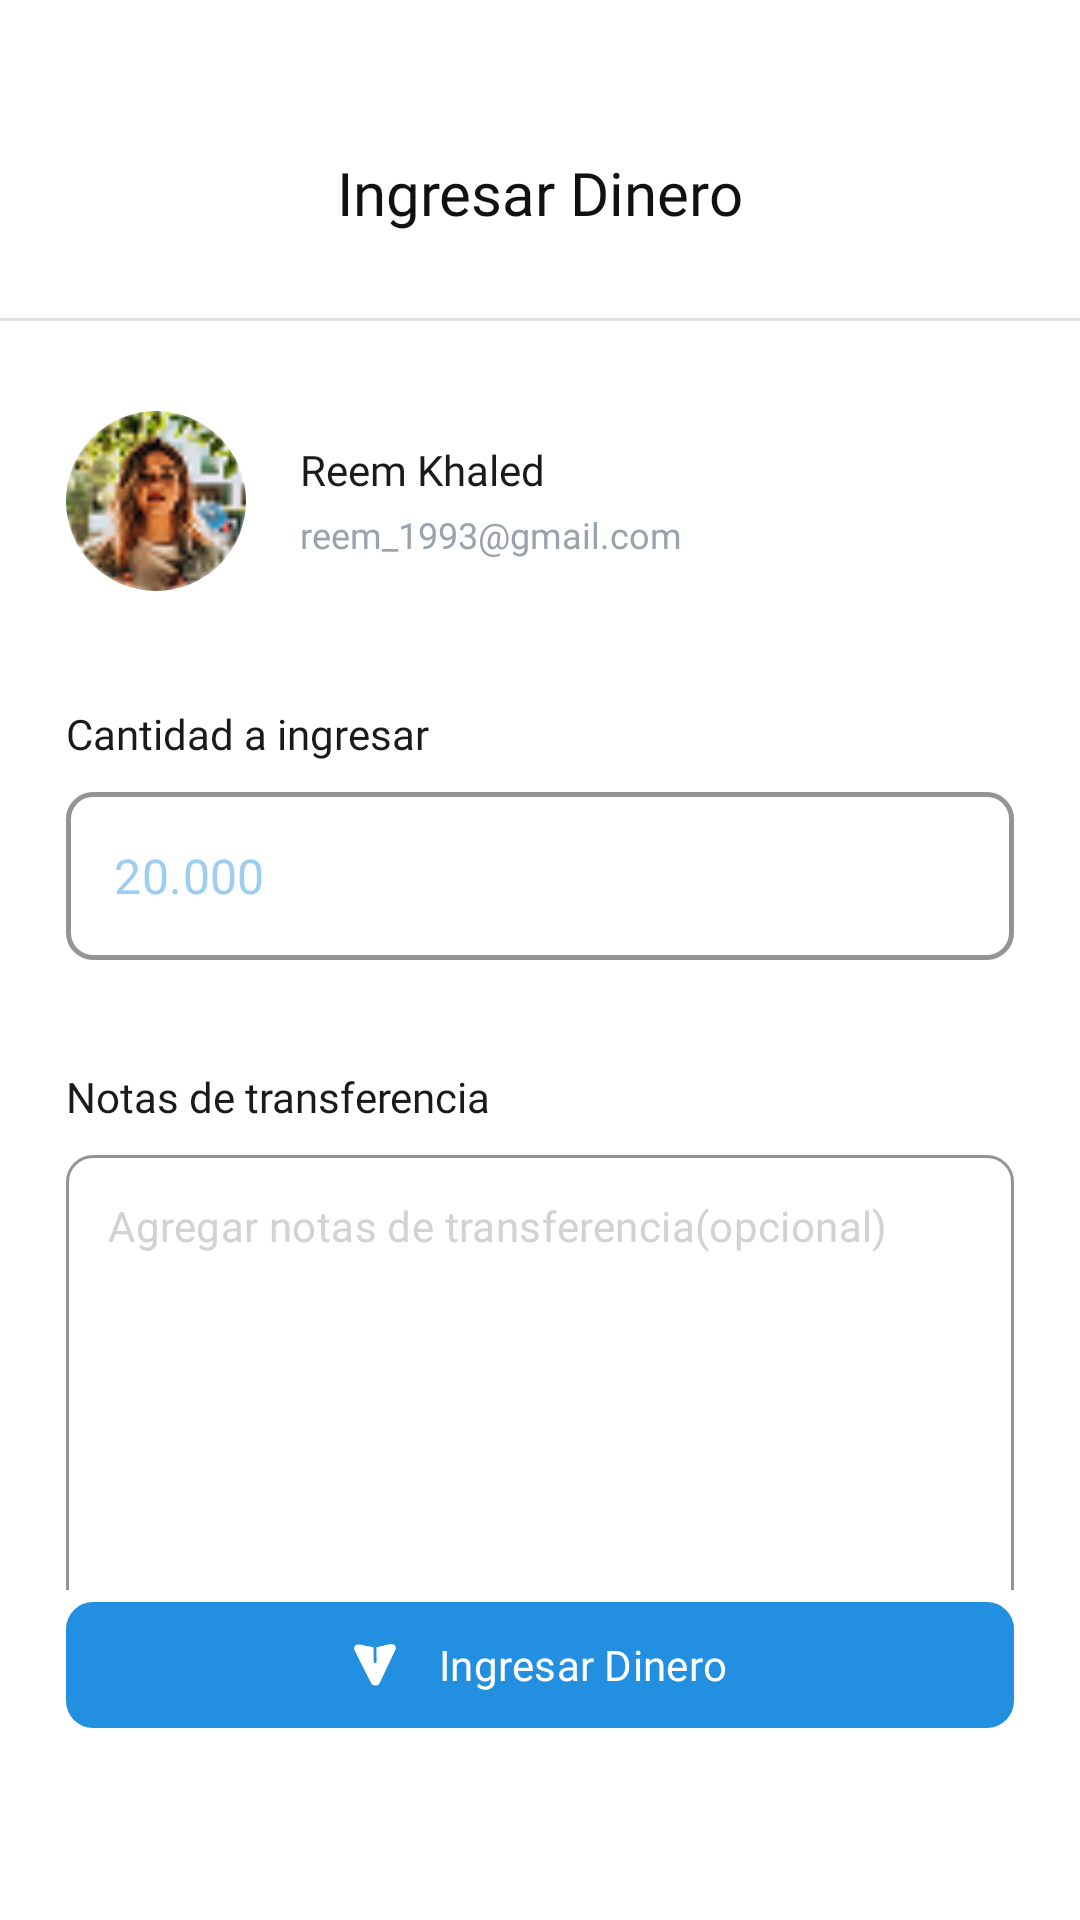

Here is an Android app screen rendered from its layout file. Give the layout XML and the strings, colors and styles it references.
<!-- AndroidManifest.xml: application theme Theme.ProyectoAlkeWallet -->
<!-- res/layout/activity_request_money.xml -->
<?xml version="1.0" encoding="utf-8"?>
<androidx.constraintlayout.widget.ConstraintLayout xmlns:android="http://schemas.android.com/apk/res/android"
    xmlns:app="http://schemas.android.com/apk/res-auto"
    xmlns:tools="http://schemas.android.com/tools"
    android:id="@+id/main"
    android:layout_width="match_parent"
    android:layout_height="match_parent"
    android:background="@android:color/white"
    tools:context=".controller.wallet.RequestMoney">

    <ImageView
        android:id="@+id/iv_back"
        android:layout_width="48dp"
        android:layout_height="48dp"
        android:layout_marginStart="14dp"
        android:layout_marginTop="40dp"
        android:contentDescription="@string/volver"
        android:padding="12dp"
        android:src="@drawable/ic_arrow_back"
        app:layout_constraintStart_toStartOf="parent"
        app:layout_constraintTop_toTopOf="parent"
        app:tint="#111111" />

    <TextView
        android:id="@+id/tv_title"
        android:layout_width="wrap_content"
        android:layout_height="wrap_content"
        android:fontFamily="@font/jua"
        android:text="@string/ingresar_dinero"
        android:textColor="#111111"
        android:textSize="20sp"
        app:layout_constraintBottom_toBottomOf="@id/iv_back"
        app:layout_constraintEnd_toEndOf="parent"
        app:layout_constraintStart_toStartOf="parent"
        app:layout_constraintTop_toTopOf="@id/iv_back" />

    <View
        android:id="@+id/header_divider"
        android:layout_width="0dp"
        android:layout_height="1dp"
        android:layout_marginTop="18dp"
        android:background="#E0E0E0"
        app:layout_constraintEnd_toEndOf="parent"
        app:layout_constraintStart_toStartOf="parent"
        app:layout_constraintTop_toBottomOf="@id/iv_back" />

    <androidx.core.widget.NestedScrollView
        android:id="@+id/form_scroll"
        android:layout_width="0dp"
        android:layout_height="0dp"
        android:clipToPadding="false"
        android:fillViewport="true"
        android:overScrollMode="never"
        android:scrollbars="none"
        app:layout_constraintBottom_toTopOf="@id/btn_request_money"
        app:layout_constraintEnd_toEndOf="parent"
        app:layout_constraintStart_toStartOf="parent"
        app:layout_constraintTop_toBottomOf="@id/header_divider">

        <androidx.constraintlayout.widget.ConstraintLayout
            android:layout_width="match_parent"
            android:layout_height="wrap_content"
            android:paddingBottom="24dp">

            <com.google.android.material.imageview.ShapeableImageView
                android:id="@+id/iv_user"
                android:layout_width="60dp"
                android:layout_height="60dp"
                android:layout_marginStart="22dp"
                android:layout_marginTop="30dp"
                android:scaleType="centerCrop"
                android:src="@drawable/img_user_reem"
                app:layout_constraintStart_toStartOf="parent"
                app:layout_constraintTop_toTopOf="parent"
                app:shapeAppearanceOverlay="@style/CircleImageView" />

            <TextView
                android:id="@+id/tv_user_name"
                android:layout_width="wrap_content"
                android:layout_height="wrap_content"
                android:layout_marginStart="18dp"
                android:layout_marginTop="10dp"
                android:fontFamily="@font/jua"
                android:text="@string/reem_khaled"
                android:textColor="#1A1A1A"
                android:textSize="14sp"
                app:layout_constraintStart_toEndOf="@id/iv_user"
                app:layout_constraintTop_toTopOf="@id/iv_user" />

            <TextView
                android:id="@+id/tv_user_email"
                android:layout_width="wrap_content"
                android:layout_height="wrap_content"
                android:layout_marginTop="4dp"
                android:fontFamily="@font/jua"
                android:text="@string/correo_reem"
                android:textColor="#9AA3AD"
                android:textSize="12sp"
                app:layout_constraintStart_toStartOf="@id/tv_user_name"
                app:layout_constraintTop_toBottomOf="@id/tv_user_name" />

            <TextView
                android:id="@+id/tv_amount_label"
                android:layout_width="wrap_content"
                android:layout_height="wrap_content"
                android:layout_marginStart="22dp"
                android:layout_marginTop="38dp"
                android:fontFamily="@font/jua"
                android:text="@string/cantidad_a_ingresar"
                android:textColor="#1A1A1A"
                android:textSize="14sp"
                app:layout_constraintStart_toStartOf="parent"
                app:layout_constraintTop_toBottomOf="@id/iv_user" />

            <com.google.android.material.textfield.TextInputLayout
                android:id="@+id/til_amount"
                style="@style/Widget.MaterialComponents.TextInputLayout.OutlinedBox"
                android:layout_width="0dp"
                android:layout_height="56dp"
                android:layout_marginStart="22dp"
                android:layout_marginTop="10dp"
                android:layout_marginEnd="22dp"
                app:boxBackgroundColor="@android:color/white"
                app:boxCornerRadiusBottomEnd="9dp"
                app:boxCornerRadiusBottomStart="9dp"
                app:boxCornerRadiusTopEnd="9dp"
                app:boxCornerRadiusTopStart="9dp"
                app:boxStrokeColor="#1E98F2"
                app:boxStrokeWidth="1.5dp"
                app:boxStrokeWidthFocused="1.5dp"
                app:hintEnabled="false"
                app:layout_constraintEnd_toEndOf="parent"
                app:layout_constraintStart_toStartOf="parent"
                app:layout_constraintTop_toBottomOf="@id/tv_amount_label">

                <com.google.android.material.textfield.TextInputEditText
                    android:id="@+id/et_amount"
                    android:layout_width="match_parent"
                    android:layout_height="match_parent"
                    android:fontFamily="@font/jua"
                    android:hint="@string/monto_a_ingresar"
                    android:inputType="numberDecimal"
                    android:paddingStart="16dp"
                    android:paddingEnd="16dp"
                    android:textColor="#1E98F2"
                    android:textColorHint="#9BCEF0"
                    android:textSize="16sp" />

            </com.google.android.material.textfield.TextInputLayout>

            <TextView
                android:id="@+id/tv_notes_label"
                android:layout_width="wrap_content"
                android:layout_height="wrap_content"
                android:layout_marginStart="22dp"
                android:layout_marginTop="36dp"
                android:fontFamily="@font/jua"
                android:text="@string/notas_de_transferencia"
                android:textColor="#1A1A1A"
                android:textSize="14sp"
                app:layout_constraintStart_toStartOf="parent"
                app:layout_constraintTop_toBottomOf="@id/til_amount" />

            <com.google.android.material.textfield.TextInputLayout
                android:id="@+id/til_notes"
                style="@style/Widget.MaterialComponents.TextInputLayout.OutlinedBox"
                android:layout_width="0dp"
                android:layout_height="210dp"
                android:layout_marginStart="22dp"
                android:layout_marginTop="10dp"
                android:layout_marginEnd="22dp"
                app:boxBackgroundColor="@android:color/white"
                app:boxCornerRadiusBottomEnd="9dp"
                app:boxCornerRadiusBottomStart="9dp"
                app:boxCornerRadiusTopEnd="9dp"
                app:boxCornerRadiusTopStart="9dp"
                app:boxStrokeColor="#E0E0E0"
                app:boxStrokeWidth="1dp"
                app:boxStrokeWidthFocused="1dp"
                app:hintEnabled="false"
                app:layout_constraintEnd_toEndOf="parent"
                app:layout_constraintStart_toStartOf="parent"
                app:layout_constraintTop_toBottomOf="@id/tv_notes_label">

                <com.google.android.material.textfield.TextInputEditText
                    android:id="@+id/et_notes"
                    android:layout_width="match_parent"
                    android:layout_height="match_parent"
                    android:fontFamily="@font/jua"
                    android:gravity="top|start"
                    android:hint="@string/agregar_notas_de_transferencia_opcional"
                    android:inputType="textMultiLine"
                    android:paddingStart="14dp"
                    android:paddingTop="14dp"
                    android:paddingEnd="14dp"
                    android:textColor="#1A1A1A"
                    android:textColorHint="#D2D2D2"
                    android:textSize="14sp" />

            </com.google.android.material.textfield.TextInputLayout>

        </androidx.constraintlayout.widget.ConstraintLayout>

    </androidx.core.widget.NestedScrollView>

    <com.google.android.material.button.MaterialButton
        android:id="@+id/btn_request_money"
        android:layout_width="0dp"
        android:layout_height="50dp"
        android:layout_marginStart="22dp"
        android:layout_marginEnd="22dp"
        android:layout_marginBottom="60dp"
        android:fontFamily="@font/jua"
        android:text="@string/ingresar_dinero"
        android:textAllCaps="false"
        android:textColor="@android:color/white"
        android:textSize="14sp"
        app:backgroundTint="#238FE0"
        app:cornerRadius="9dp"
        app:icon="@drawable/img_receiver"
        app:iconGravity="textStart"
        app:iconPadding="14dp"
        app:iconSize="14dp"
        app:iconTint="@android:color/white"
        app:layout_constraintBottom_toBottomOf="parent"
        app:layout_constraintEnd_toEndOf="parent"
        app:layout_constraintStart_toStartOf="parent" />

</androidx.constraintlayout.widget.ConstraintLayout>
<!-- resources referenced by this layout -->
<resources>
  <!-- drawable img_receiver: png bitmap (drawable, 880 bytes) -->
  <!-- drawable img_user_reem: png bitmap (drawable, 4806 bytes) -->
  <string name="agregar_notas_de_transferencia_opcional">Agregar notas de transferencia(opcional)</string>
  <string name="cantidad_a_ingresar">Cantidad a ingresar</string>
  <string name="correo_reem">reem_1993@gmail.com</string>
  <string name="ingresar_dinero">Ingresar Dinero</string>
  <string name="monto_a_ingresar">20.000</string>
  <string name="notas_de_transferencia">Notas de transferencia</string>
  <string name="reem_khaled">Reem Khaled</string>
  <string name="volver">Volver</string>
  <style name="CircleImageView">
          <item name="cornerFamily">rounded</item>
          <item name="cornerSize">50%</item>
      </style>
  <style name="Theme.ProyectoAlkeWallet" parent="Base.Theme.ProyectoAlkeWallet" />
  <style name="Base.Theme.ProyectoAlkeWallet" parent="Theme.Material3.DayNight.NoActionBar">
          
          
      </style>
</resources>
